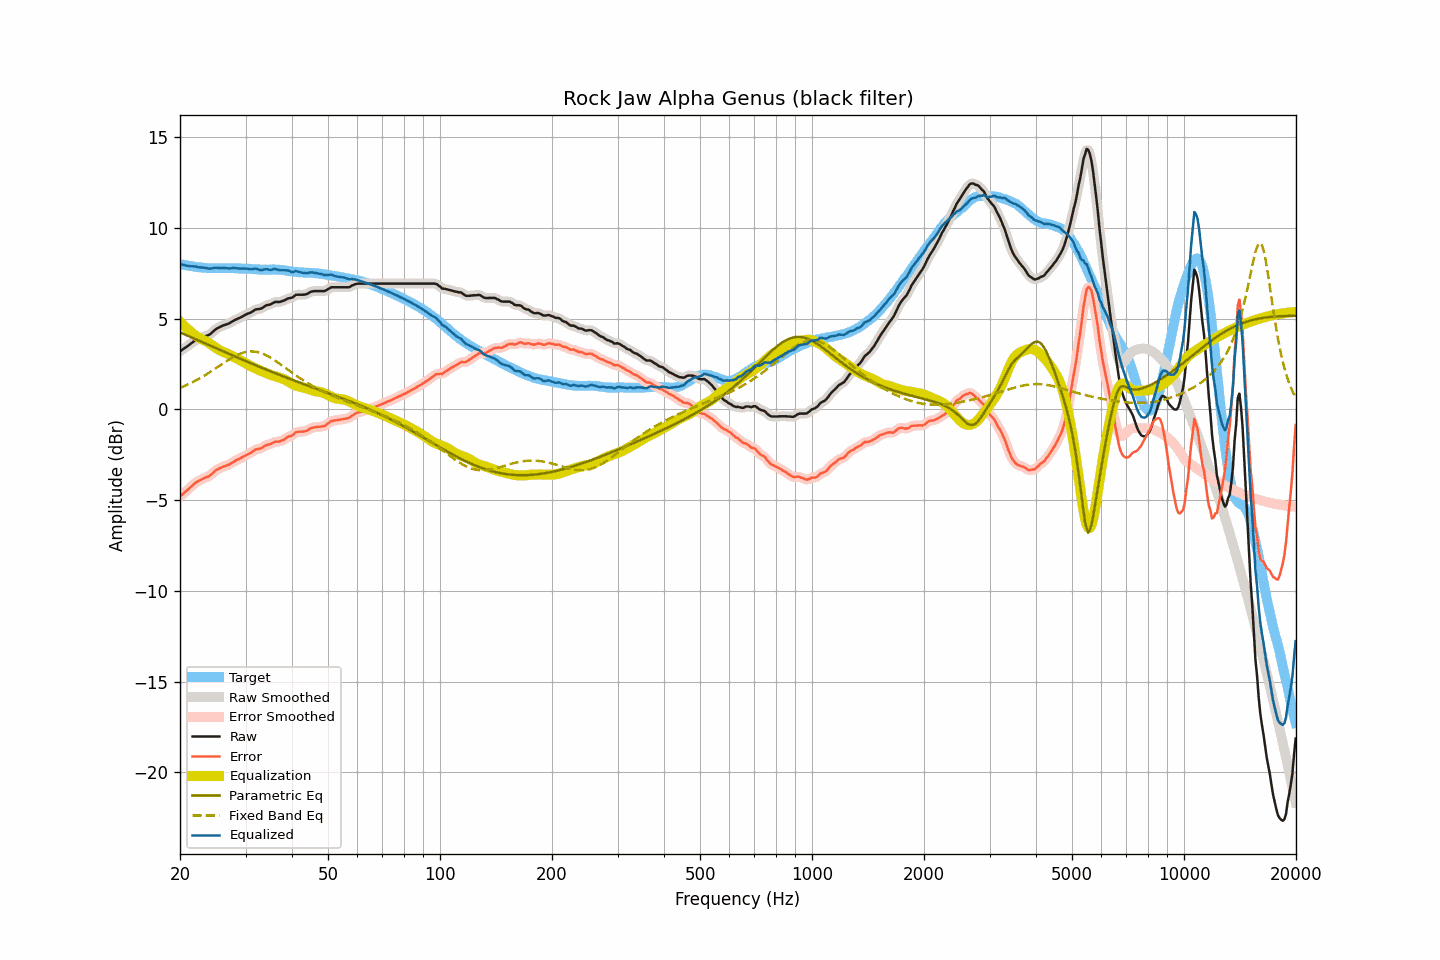

Data behind this chart, as committed beside it:
frequency, raw, smoothed, error, error_smoothed, equalization, parametric_eq, fixed_band_eq, equalized_raw, equalized_smoothed, target
20.00, 3.20, 3.20, -4.81, -4.81, 4.82, 4.24, 1.18, 8.02, 8.02, 8.00
20.20, 3.26, 3.25, -4.73, -4.73, 4.73, 4.20, 1.22, 7.99, 7.99, 7.98
20.40, 3.32, 3.31, -4.65, -4.65, 4.65, 4.16, 1.25, 7.96, 7.96, 7.96
20.61, 3.37, 3.38, -4.58, -4.57, 4.56, 4.12, 1.29, 7.94, 7.94, 7.95
20.81, 3.44, 3.44, -4.49, -4.49, 4.48, 4.09, 1.33, 7.92, 7.92, 7.93
21.02, 3.51, 3.50, -4.41, -4.42, 4.40, 4.05, 1.37, 7.91, 7.90, 7.92
21.23, 3.57, 3.57, -4.33, -4.33, 4.32, 4.01, 1.41, 7.89, 7.89, 7.90
21.44, 3.64, 3.64, -4.25, -4.25, 4.25, 3.97, 1.46, 7.89, 7.89, 7.89
21.66, 3.70, 3.70, -4.17, -4.17, 4.18, 3.93, 1.50, 7.88, 7.88, 7.88
21.87, 3.77, 3.77, -4.09, -4.09, 4.11, 3.89, 1.55, 7.87, 7.87, 7.86
22.09, 3.83, 3.82, -4.02, -4.03, 4.04, 3.85, 1.59, 7.87, 7.86, 7.85
22.31, 3.86, 3.86, -3.98, -3.98, 3.98, 3.81, 1.64, 7.84, 7.84, 7.84
22.54, 3.89, 3.90, -3.93, -3.93, 3.93, 3.78, 1.69, 7.82, 7.83, 7.83
22.76, 3.94, 3.93, -3.88, -3.88, 3.88, 3.74, 1.74, 7.82, 7.82, 7.82
22.99, 3.98, 3.97, -3.83, -3.83, 3.84, 3.70, 1.79, 7.82, 7.81, 7.80
23.22, 4.01, 4.01, -3.79, -3.79, 3.80, 3.66, 1.85, 7.81, 7.81, 7.79
23.45, 4.04, 4.03, -3.76, -3.76, 3.76, 3.62, 1.90, 7.79, 7.79, 7.79
23.69, 4.06, 4.06, -3.72, -3.72, 3.71, 3.58, 1.96, 7.77, 7.77, 7.78
23.92, 4.10, 4.10, -3.69, -3.68, 3.65, 3.54, 2.01, 7.75, 7.76, 7.78
24.16, 4.16, 4.16, -3.62, -3.62, 3.59, 3.50, 2.07, 7.75, 7.75, 7.78
24.40, 4.24, 4.23, -3.54, -3.55, 3.53, 3.46, 2.13, 7.77, 7.77, 7.78
24.65, 4.31, 4.32, -3.46, -3.46, 3.47, 3.42, 2.19, 7.78, 7.79, 7.78
24.89, 4.40, 4.39, -3.38, -3.39, 3.41, 3.38, 2.25, 7.80, 7.80, 7.78
25.14, 4.46, 4.45, -3.32, -3.32, 3.35, 3.35, 2.31, 7.80, 7.80, 7.78
25.39, 4.50, 4.50, -3.28, -3.27, 3.29, 3.31, 2.37, 7.79, 7.79, 7.78
25.65, 4.55, 4.54, -3.23, -3.23, 3.24, 3.27, 2.43, 7.78, 7.78, 7.78
25.91, 4.58, 4.59, -3.20, -3.20, 3.20, 3.23, 2.49, 7.78, 7.78, 7.78
26.16, 4.63, 4.62, -3.16, -3.16, 3.16, 3.19, 2.54, 7.79, 7.78, 7.78
26.43, 4.65, 4.65, -3.13, -3.13, 3.12, 3.15, 2.60, 7.78, 7.78, 7.78
26.69, 4.69, 4.68, -3.10, -3.10, 3.09, 3.11, 2.66, 7.77, 7.77, 7.78
26.96, 4.72, 4.72, -3.06, -3.06, 3.05, 3.07, 2.72, 7.76, 7.77, 7.78
27.23, 4.75, 4.76, -3.02, -3.02, 3.01, 3.03, 2.77, 7.76, 7.77, 7.78
27.50, 4.82, 4.81, -2.96, -2.97, 2.96, 3.00, 2.82, 7.78, 7.77, 7.78
27.77, 4.87, 4.86, -2.91, -2.91, 2.92, 2.96, 2.87, 7.78, 7.78, 7.78
28.05, 4.92, 4.91, -2.86, -2.86, 2.87, 2.92, 2.92, 7.78, 7.78, 7.77
28.33, 4.96, 4.96, -2.81, -2.81, 2.82, 2.88, 2.97, 7.77, 7.77, 7.76
28.62, 4.99, 5.00, -2.77, -2.77, 2.77, 2.84, 3.01, 7.76, 7.76, 7.76
28.90, 5.04, 5.03, -2.72, -2.72, 2.72, 2.80, 3.05, 7.76, 7.75, 7.76
29.19, 5.08, 5.08, -2.68, -2.68, 2.67, 2.77, 3.08, 7.75, 7.75, 7.76
29.48, 5.13, 5.13, -2.63, -2.63, 2.63, 2.73, 3.11, 7.75, 7.75, 7.76
29.78, 5.17, 5.18, -2.58, -2.58, 2.58, 2.69, 3.14, 7.76, 7.76, 7.75
30.08, 5.22, 5.22, -2.53, -2.53, 2.53, 2.65, 3.16, 7.76, 7.76, 7.75
30.38, 5.26, 5.26, -2.49, -2.49, 2.48, 2.62, 3.17, 7.75, 7.74, 7.75
30.68, 5.30, 5.30, -2.44, -2.44, 2.43, 2.58, 3.18, 7.73, 7.73, 7.74
30.99, 5.33, 5.34, -2.40, -2.40, 2.38, 2.54, 3.19, 7.72, 7.72, 7.74
31.30, 5.38, 5.39, -2.34, -2.34, 2.34, 2.50, 3.19, 7.72, 7.73, 7.72
31.61, 5.45, 5.45, -2.28, -2.28, 2.29, 2.47, 3.18, 7.74, 7.74, 7.72
31.93, 5.50, 5.49, -2.21, -2.23, 2.25, 2.43, 3.17, 7.76, 7.74, 7.72
32.24, 5.52, 5.51, -2.19, -2.20, 2.21, 2.39, 3.16, 7.73, 7.73, 7.71
32.57, 5.53, 5.53, -2.18, -2.18, 2.17, 2.36, 3.13, 7.70, 7.70, 7.70
32.89, 5.54, 5.54, -2.17, -2.16, 2.13, 2.32, 3.11, 7.67, 7.67, 7.70
33.22, 5.58, 5.58, -2.12, -2.12, 2.10, 2.28, 3.08, 7.67, 7.68, 7.70
33.55, 5.64, 5.63, -2.06, -2.07, 2.06, 2.25, 3.04, 7.70, 7.70, 7.70
33.89, 5.70, 5.69, -2.01, -2.01, 2.02, 2.21, 3.00, 7.72, 7.71, 7.70
34.23, 5.74, 5.73, -1.97, -1.97, 1.99, 2.17, 2.96, 7.72, 7.71, 7.70
34.57, 5.76, 5.76, -1.94, -1.94, 1.95, 2.14, 2.91, 7.70, 7.70, 7.70
34.92, 5.78, 5.78, -1.93, -1.92, 1.91, 2.10, 2.86, 7.68, 7.69, 7.70
35.27, 5.81, 5.82, -1.89, -1.88, 1.88, 2.07, 2.81, 7.69, 7.70, 7.70
35.62, 5.87, 5.87, -1.84, -1.84, 1.85, 2.03, 2.75, 7.71, 7.71, 7.71
35.97, 5.92, 5.90, -1.79, -1.80, 1.83, 2.00, 2.69, 7.74, 7.73, 7.70
... 635 more rows
